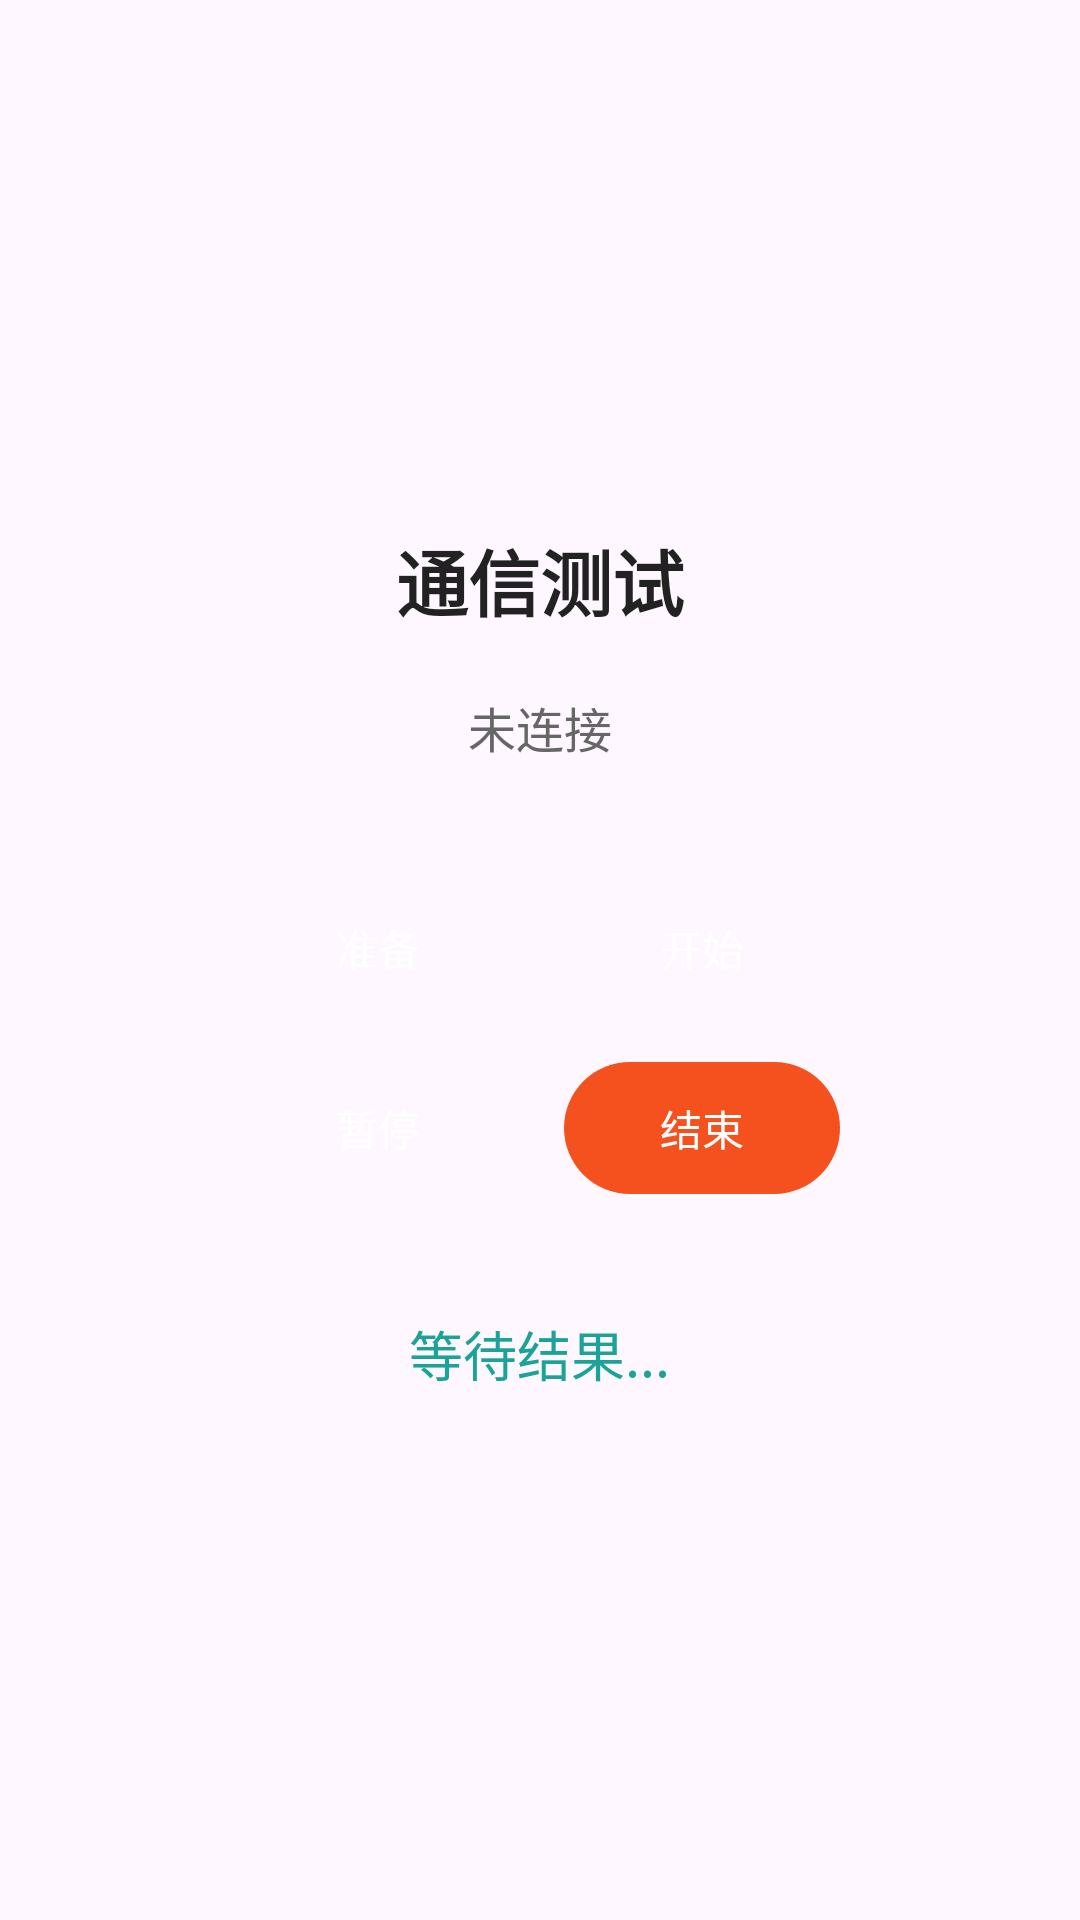

Here is an Android app screen rendered from its layout file. Give the layout XML and the strings, colors and styles it references.
<!-- AndroidManifest.xml: application theme Theme.NeuroXApptest -->
<!-- res/layout/activity_test.xml -->
<?xml version="1.0" encoding="utf-8"?>
<LinearLayout xmlns:android="http://schemas.android.com/apk/res/android"
    android:layout_width="match_parent"
    android:layout_height="match_parent"
    android:orientation="vertical"
    android:gravity="center"
    android:padding="32dp"
    android:background="@drawable/bg_main">

    <TextView
        android:layout_width="wrap_content"
        android:layout_height="wrap_content"
        android:text="通信测试"
        android:textSize="24sp"
        android:textStyle="bold"
        android:textColor="#222222" />

    <TextView
        android:id="@+id/tvStatus"
        android:layout_width="wrap_content"
        android:layout_height="wrap_content"
        android:layout_marginTop="20dp"
        android:text="未连接"
        android:textSize="16sp"
        android:textColor="#666666" />

    <LinearLayout
        android:layout_width="wrap_content"
        android:layout_height="wrap_content"
        android:layout_marginTop="40dp"
        android:orientation="horizontal">

        <TextView
            android:id="@+id/btnPrepare"
            android:layout_width="wrap_content"
            android:layout_height="44dp"
            android:gravity="center"
            android:paddingLeft="32dp"
            android:paddingRight="32dp"
            android:text="准备"
            android:textSize="14sp"
            android:textColor="#FFFFFF"
            android:background="@drawable/bg_btn_filled"
            android:clickable="true"
            android:focusable="true" />

        <TextView
            android:id="@+id/btnStart"
            android:layout_width="wrap_content"
            android:layout_height="44dp"
            android:layout_marginLeft="16dp"
            android:gravity="center"
            android:paddingLeft="32dp"
            android:paddingRight="32dp"
            android:text="开始"
            android:textSize="14sp"
            android:textColor="#FFFFFF"
            android:background="@drawable/bg_btn_filled"
            android:clickable="true"
            android:focusable="true" />

    </LinearLayout>

    <LinearLayout
        android:layout_width="wrap_content"
        android:layout_height="wrap_content"
        android:layout_marginTop="16dp"
        android:orientation="horizontal">

        <TextView
            android:id="@+id/btnPause"
            android:layout_width="wrap_content"
            android:layout_height="44dp"
            android:gravity="center"
            android:paddingLeft="32dp"
            android:paddingRight="32dp"
            android:text="暂停"
            android:textSize="14sp"
            android:textColor="#FFFFFF"
            android:background="@drawable/bg_btn_filled"
            android:clickable="true"
            android:focusable="true" />

        <TextView
            android:id="@+id/btnEnd"
            android:layout_width="wrap_content"
            android:layout_height="44dp"
            android:layout_marginLeft="16dp"
            android:gravity="center"
            android:paddingLeft="32dp"
            android:paddingRight="32dp"
            android:text="结束"
            android:textSize="14sp"
            android:textColor="#FFFFFF"
            android:background="@drawable/bg_btn_end"
            android:clickable="true"
            android:focusable="true" />

    </LinearLayout>

    <TextView
        android:id="@+id/tvResult"
        android:layout_width="wrap_content"
        android:layout_height="wrap_content"
        android:layout_marginTop="40dp"
        android:text="等待结果..."
        android:textSize="18sp"
        android:textColor="#1BA39A" />

</LinearLayout>
<!-- resources referenced by this layout -->
<resources>
  <!-- drawable bg_btn_end (drawable) -->
  <?xml version="1.0" encoding="utf-8"?>
  <shape xmlns:android="http://schemas.android.com/apk/res/android"
      android:shape="rectangle">
      <solid android:color="#F4511E" />
      <corners android:radius="24dp" />
  </shape>
  <style name="Theme.NeuroXApptest" parent="Base.Theme.NeuroXApptest" />
  <style name="Base.Theme.NeuroXApptest" parent="Theme.Material3.DayNight.NoActionBar">
          
          <item name="colorPrimary">@color/teal_primary</item>
          <item name="colorPrimaryVariant">@color/teal_dark</item>
          <item name="colorOnPrimary">@color/white</item>
  
          
          <item name="android:statusBarColor">@color/teal_primary</item>
  
          
          <item name="android:windowLightStatusBar">false</item>
      </style>
  <color name="teal_primary">#62C8CC</color>
  <color name="teal_dark">#148F87</color>
  <color name="white">#FFFFFFFF</color>
</resources>
